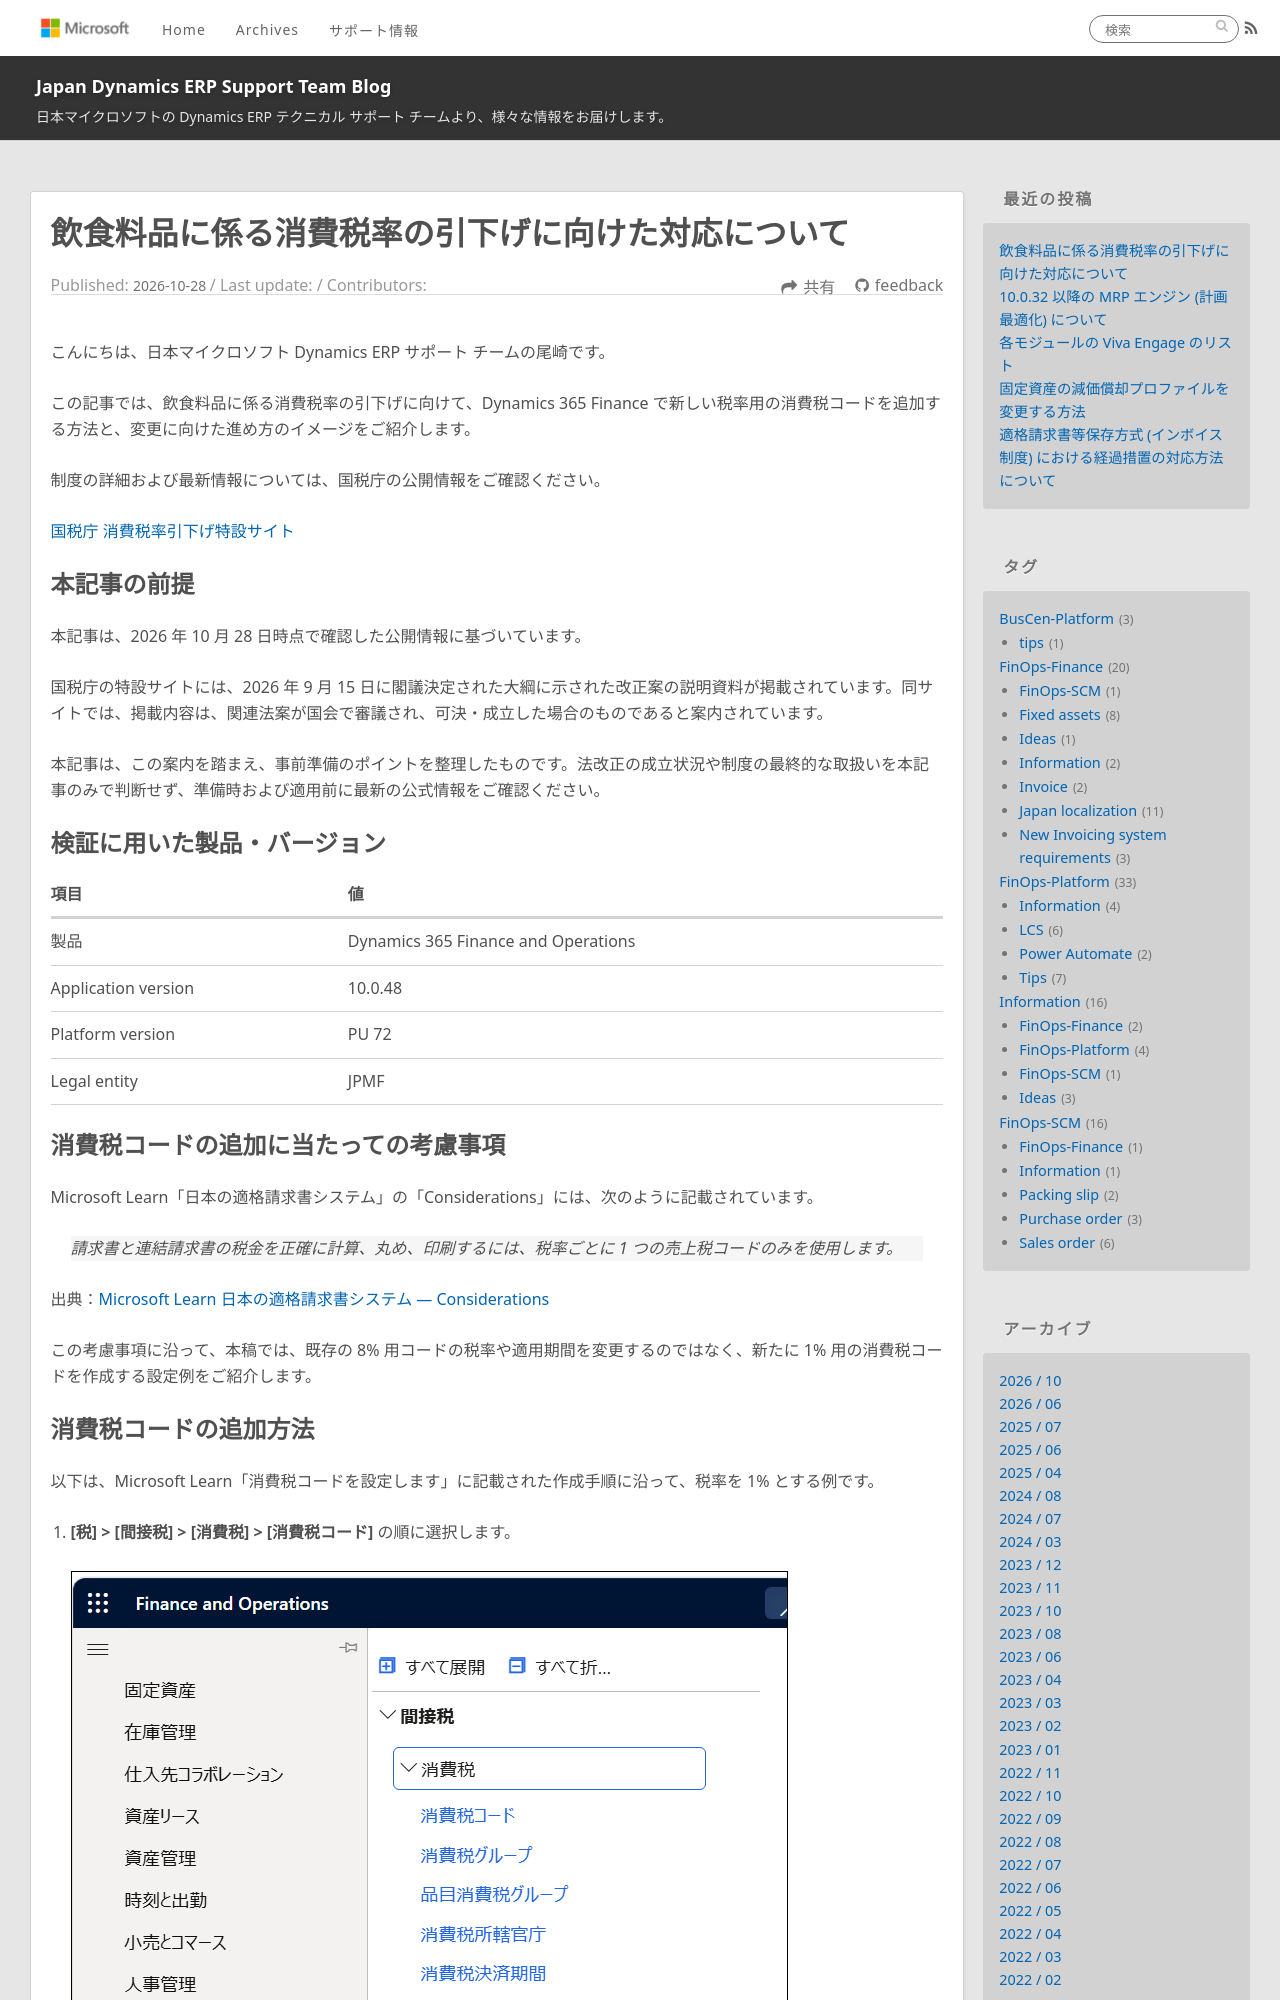

repository: jpd365erpsup/blog · page: FinOps-Finance/consumption-tax-rate-reduction/index.html · generator: jekyll

---
title: 飲食料品に係る消費税率の引下げに向けた対応について
date: 2026-10-28
tags:
  - FinOps-Finance
  - Japan localization
published: true
disableDisclaimer: false
---

こんにちは、日本マイクロソフト Dynamics ERP サポート チームの尾崎です。

この記事では、飲食料品に係る消費税率の引下げに向けて、Dynamics 365 Finance で新しい税率用の消費税コードを追加する方法と、変更に向けた進め方のイメージをご紹介します。

制度の詳細および最新情報については、国税庁の公開情報をご確認ください。

[国税庁 消費税率引下げ特設サイト](https://www.nta.go.jp/taxes/shiraberu/zeimokubetsu/shohi/keigenzeiritsu/zeiritsuhikisage.htm)

<!-- more -->

## 本記事の前提

本記事は、2026 年 10 月 28 日時点で確認した公開情報に基づいています。

国税庁の特設サイトには、2026 年 9 月 15 日に閣議決定された大綱に示された改正案の説明資料が掲載されています。同サイトでは、掲載内容は、関連法案が国会で審議され、可決・成立した場合のものであると案内されています。

本記事は、この案内を踏まえ、事前準備のポイントを整理したものです。法改正の成立状況や制度の最終的な取扱いを本記事のみで判断せず、準備時および適用前に最新の公式情報をご確認ください。

## 検証に用いた製品・バージョン

| 項目 | 値 |
| --- | --- |
| 製品 | Dynamics 365 Finance and Operations |
| Application version | 10.0.48 |
| Platform version | PU 72 |
| Legal entity | JPMF |

## 消費税コードの追加に当たっての考慮事項

Microsoft Learn「日本の適格請求書システム」の「Considerations」には、次のように記載されています。

> 請求書と連結請求書の税金を正確に計算、丸め、印刷するには、税率ごとに 1 つの売上税コードのみを使用します。

出典：[Microsoft Learn 日本の適格請求書システム — Considerations](https://learn.microsoft.com/ja-jp/dynamics365/finance/localizations/japan/apac-jpn-qualified-invoice-system#considerations)

この考慮事項に沿って、本稿では、既存の 8% 用コードの税率や適用期間を変更するのではなく、新たに 1% 用の消費税コードを作成する設定例をご紹介します。
